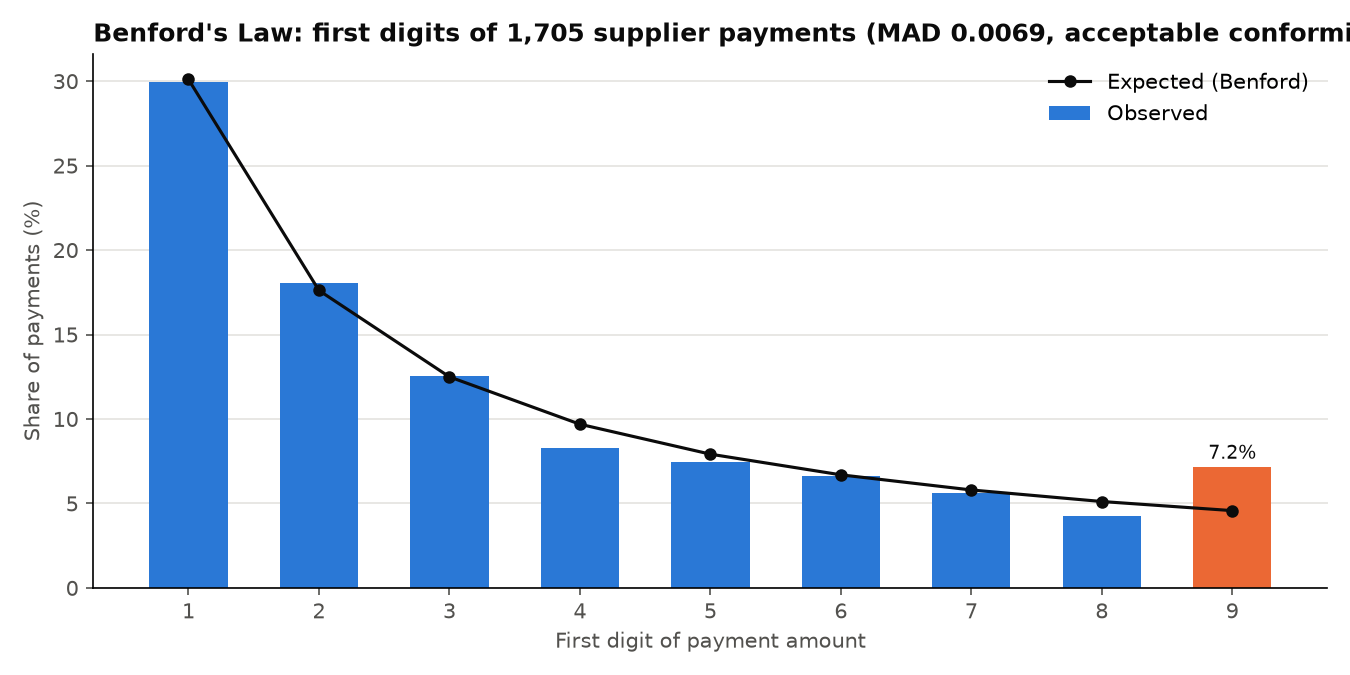

The data file committed next to this chart (first rows):
digit, expected_pct, count, observed_pct, expected_count, z, significant
1, 0.301, 511, 0.2997, 513.3, 0.0927, False
2, 0.1761, 308, 0.1806, 300.2, 0.4619, False
3, 0.1249, 214, 0.1255, 213, 0.0351, False
4, 0.0969, 141, 0.0827, 165.2, 1.943, False
5, 0.0792, 127, 0.0745, 135, 0.673, False
6, 0.0669, 113, 0.0663, 114.1, 0.0624, False
7, 0.058, 96, 0.0563, 98.88, 0.2462, False
8, 0.0512, 73, 0.0428, 87.22, 1.508, False
9, 0.0458, 122, 0.0716, 78.02, 5.04, True
